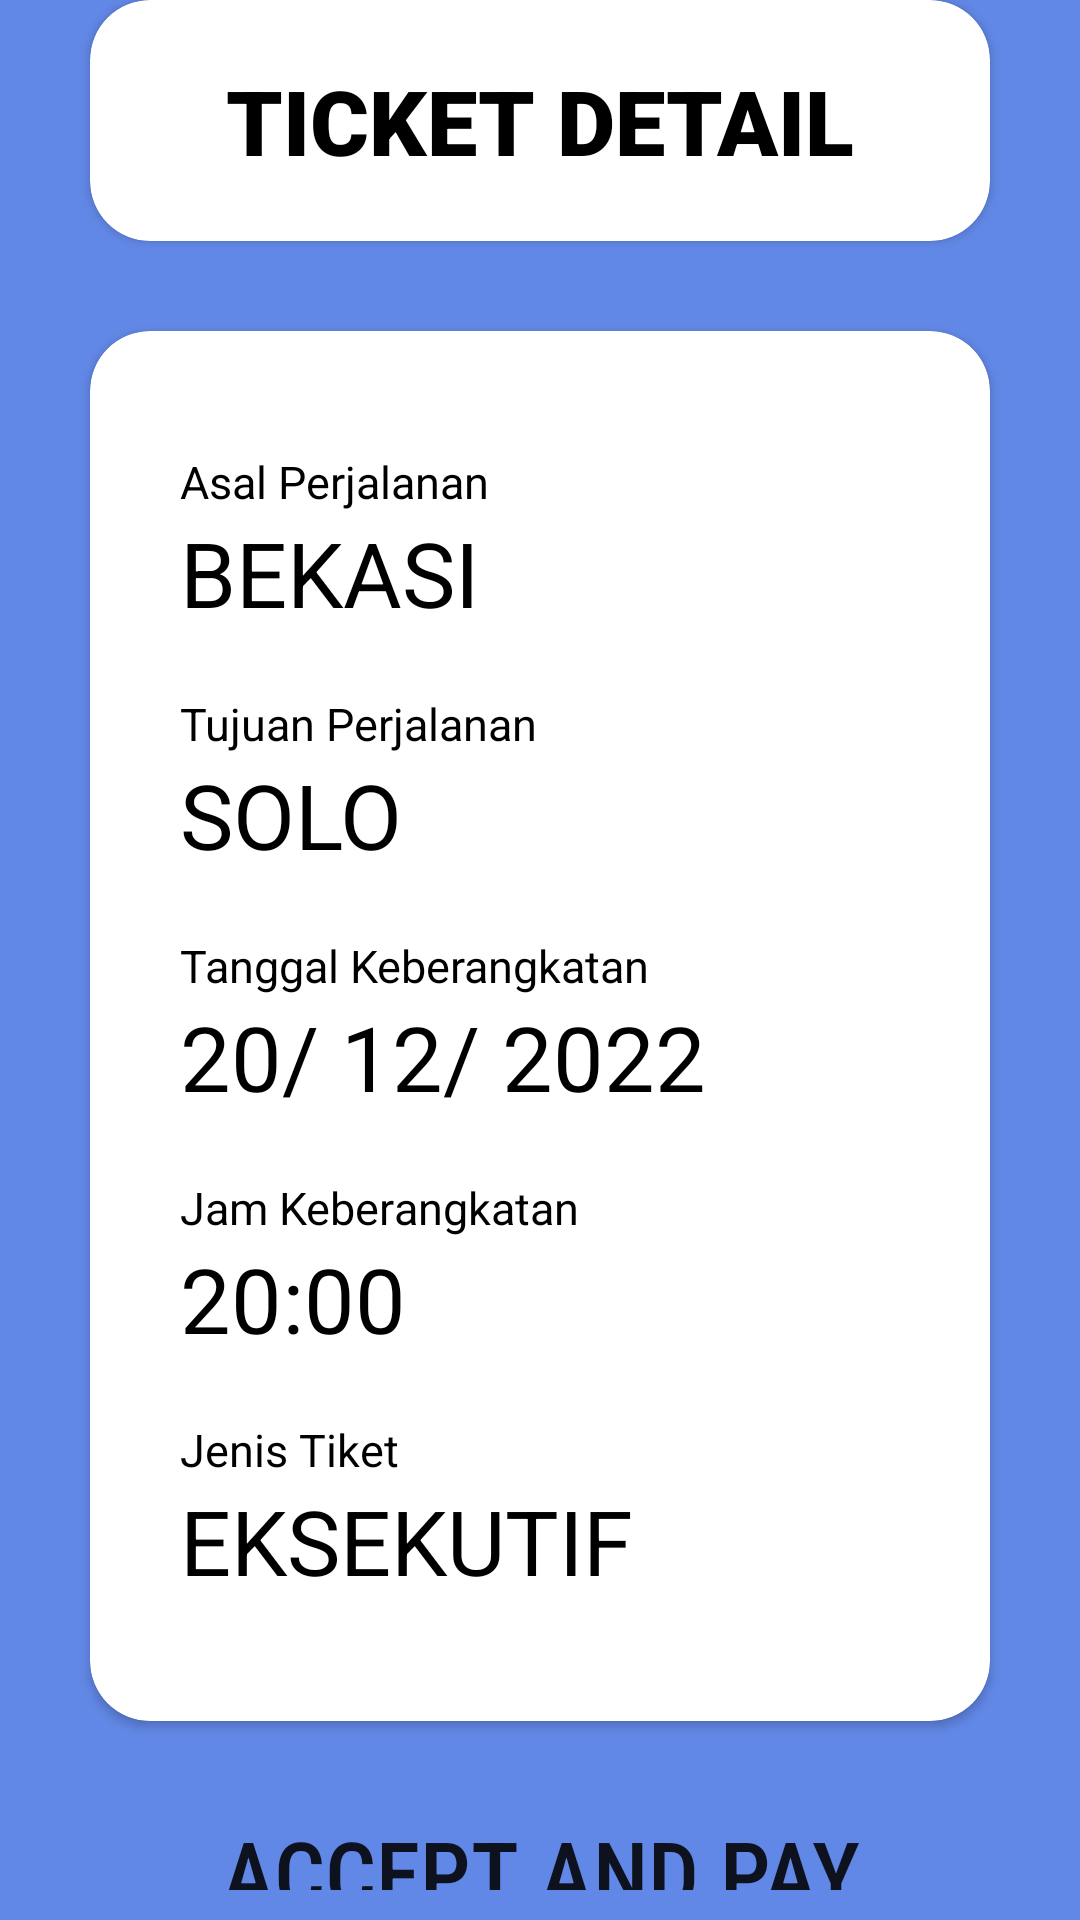

Android layout source for this screen:
<!-- AndroidManifest.xml: application theme Theme.PemensananTiket -->
<!-- res/layout/activity_konfirmasi.xml -->
<?xml version="1.0" encoding="utf-8"?>
<androidx.constraintlayout.widget.ConstraintLayout xmlns:android="http://schemas.android.com/apk/res/android"
    xmlns:app="http://schemas.android.com/apk/res-auto"
    xmlns:tools="http://schemas.android.com/tools"
    android:layout_width="match_parent"
    android:layout_height="match_parent"
    android:background="@color/purple"
    tools:context=".konfirmasi">

    <ImageView
        android:layout_width="match_parent"
        android:layout_height="match_parent"
        android:background="@drawable/texture"/>

    <LinearLayout
        android:layout_width="match_parent"
        android:layout_height="wrap_content"
        android:orientation="vertical"
        app:layout_constraintTop_toTopOf="parent"
        app:layout_constraintBottom_toBottomOf="parent"
        >

        <androidx.cardview.widget.CardView
            android:id="@+id/title"
            android:layout_width="match_parent"
            android:layout_marginHorizontal="30dp"
            android:layout_height="wrap_content"
            app:cardCornerRadius="20dp">

            <TextView
                android:padding="20dp"
                android:layout_width="match_parent"
                android:layout_height="wrap_content"
                android:text="TICKET DETAIL"
                android:fontFamily="sans-serif-black"
                android:textSize="30dp"
                android:textColor="@color/black"
                android:textAlignment="center"/>

        </androidx.cardview.widget.CardView>

        <androidx.cardview.widget.CardView
            app:layout_constraintTop_toBottomOf="@id/title"
            android:layout_width="match_parent"
            android:layout_marginHorizontal="30dp"
            android:layout_height="wrap_content"
            app:cardCornerRadius="20dp"
            android:layout_marginTop="30dp">

            <LinearLayout
                android:paddingVertical="40dp"
                android:layout_width="match_parent"
                android:layout_height="wrap_content"
                android:orientation="vertical">

                <TextView
                    android:layout_width="match_parent"
                    android:layout_height="wrap_content"
                    android:text="Asal Perjalanan"
                    android:textSize="15dp"
                    android:textColor="@color/black"
                    android:paddingLeft="30dp"/>

                <TextView
                    android:id="@+id/asal_text"
                    android:layout_width="match_parent"
                    android:layout_height="wrap_content"
                    android:text="BEKASI"
                    android:textSize="30dp"
                    android:textColor="@color/black"
                    android:paddingLeft="30dp"/>

                <TextView
                    android:layout_marginTop="20dp"
                    android:layout_width="match_parent"
                    android:layout_height="wrap_content"
                    android:text="Tujuan Perjalanan"
                    android:textSize="15dp"
                    android:textColor="@color/black"
                    android:paddingLeft="30dp"/>

                <TextView
                    android:id="@+id/tujuan_text"
                    android:layout_width="match_parent"
                    android:layout_height="wrap_content"
                    android:text="SOLO"
                    android:textSize="30dp"
                    android:textColor="@color/black"
                    android:paddingLeft="30dp"/>


                <TextView
                    android:layout_width="match_parent"
                    android:layout_height="wrap_content"
                    android:text="Tanggal Keberangkatan"
                    android:textSize="15dp"
                    android:textColor="@color/black"
                    android:paddingLeft="30dp"
                    android:layout_marginTop="20dp"/>

                <TextView
                    android:id="@+id/tanggal_text"
                    android:layout_width="match_parent"
                    android:layout_height="wrap_content"
                    android:text="20/ 12/ 2022"
                    android:textSize="30dp"
                    android:textColor="@color/black"
                    android:paddingLeft="30dp"/>

                <TextView
                    android:layout_width="match_parent"
                    android:layout_height="wrap_content"
                    android:text="Jam Keberangkatan"
                    android:textSize="15dp"
                    android:textColor="@color/black"
                    android:paddingLeft="30dp"
                    android:layout_marginTop="20dp"/>

                <TextView
                    android:id="@+id/jam_text"
                    android:layout_width="match_parent"
                    android:layout_height="wrap_content"
                    android:text="20:00"
                    android:textSize="30dp"
                    android:textColor="@color/black"
                    android:paddingLeft="30dp"
                    />

                <TextView
                    android:layout_width="match_parent"
                    android:layout_height="wrap_content"
                    android:text="Jenis Tiket"
                    android:textSize="15dp"
                    android:textColor="@color/black"
                    android:paddingLeft="30dp"
                    android:layout_marginTop="20dp"
                    />

                <TextView
                    android:id="@+id/jenis_text"
                    android:layout_width="match_parent"
                    android:layout_height="wrap_content"
                    android:text="EKSEKUTIF"
                    android:textSize="30dp"
                    android:textColor="@color/black"
                    android:paddingLeft="30dp"/>

            </LinearLayout>

        </androidx.cardview.widget.CardView>

        <androidx.appcompat.widget.AppCompatButton
            android:id="@+id/confirm_button"
            android:paddingVertical="10dp"
            android:layout_gravity="center"
            android:layout_marginTop="20dp"
            android:layout_width="match_parent"
            android:layout_height="wrap_content"
            android:text="ACCEPT AND PAY"
            android:textSize="30dp"
            android:layout_marginHorizontal="40dp"
            android:fontFamily="sans-serif-condensed-medium"
            android:background="@drawable/button2"
            android:backgroundTint="#98D8AA"/>

        <androidx.appcompat.widget.AppCompatButton
            android:id="@+id/cancel_button"
            android:paddingVertical="10dp"
            android:layout_gravity="center"
            android:layout_marginTop="20dp"
            android:layout_width="match_parent"
            android:layout_height="wrap_content"
            android:text="CANCEL"
            android:textSize="30dp"
            android:layout_marginHorizontal="40dp"
            android:fontFamily="sans-serif-condensed-medium"
            android:background="@drawable/button2"
            android:backgroundTint="#FF6969"/>

    </LinearLayout>



</androidx.constraintlayout.widget.ConstraintLayout>
<!-- resources referenced by this layout -->
<resources>
  <color name="black">#FF000000</color>
  <color name="purple">#6288E7</color>
  <style name="Theme.PemensananTiket" parent="Theme.MaterialComponents.DayNight.NoActionBar">
          
          <item name="colorPrimary">@color/purple_500</item>
          <item name="colorPrimaryVariant">@color/purple_700</item>
          <item name="colorOnPrimary">@color/white</item>
          
          <item name="colorSecondary">@color/teal_200</item>
          <item name="colorSecondaryVariant">@color/teal_700</item>
          <item name="colorOnSecondary">@color/black</item>
          
          <item name="android:statusBarColor">?attr/colorPrimaryVariant</item>
          
      </style>
  <color name="purple_500">#FF6200EE</color>
  <color name="purple_700">#FF3700B3</color>
  <color name="white">#FFFFFFFF</color>
  <color name="teal_200">#FF03DAC5</color>
  <color name="teal_700">#FF018786</color>
</resources>
